Photos from the image-classification dataset "data" in the GitHub repository imbiswas/testcash. Its 2 classes are: ten, twenty.

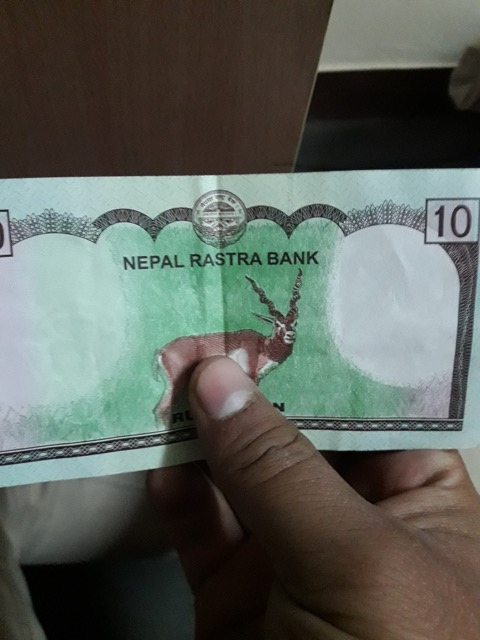
Label: ten

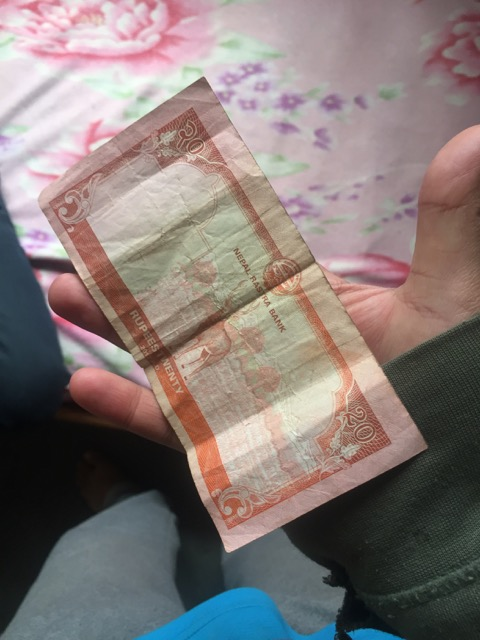
Label: twenty

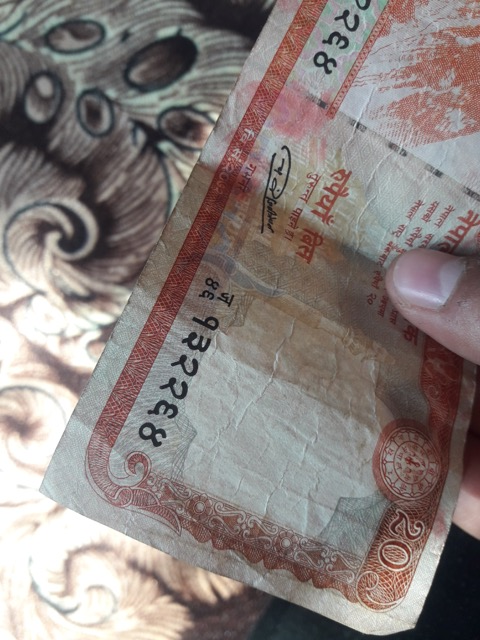
Label: twenty

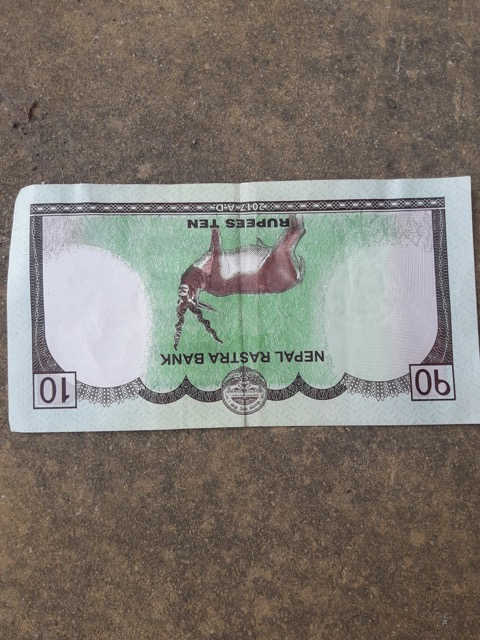
Label: ten

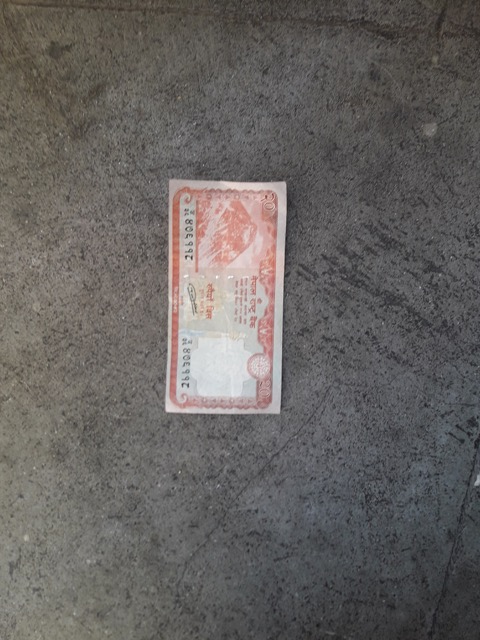
Label: twenty

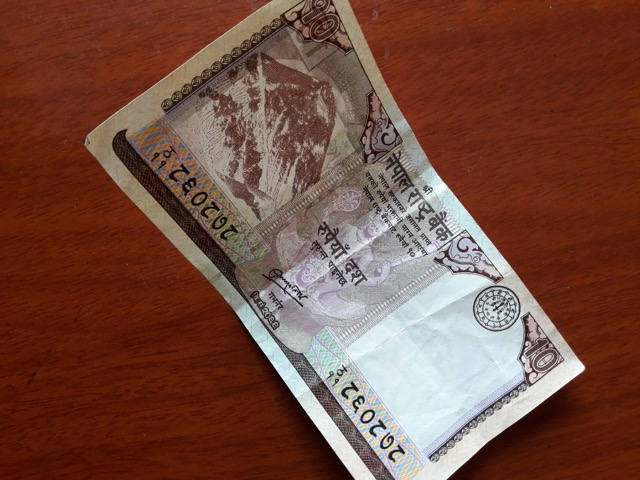
Label: ten
